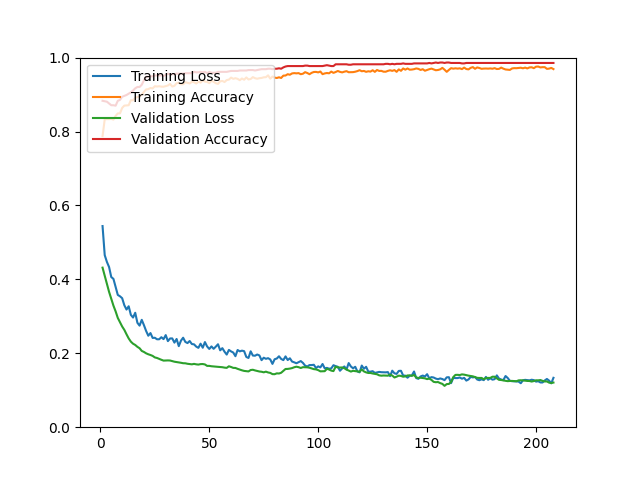

Source data for this figure (header and first rows):
epoch, loss, acc, val_loss, val_acc
1, 0.5442, 0.7875, 0.4317, 0.8831
2, 0.4655, 0.8330, 0.4102, 0.8819
3, 0.4472, 0.8336, 0.3882, 0.8807
4, 0.4333, 0.8335, 0.3661, 0.8759
5, 0.4063, 0.8342, 0.3478, 0.8711
6, 0.4013, 0.8322, 0.3289, 0.8711
7, 0.3792, 0.8422, 0.3134, 0.8699
8, 0.3579, 0.8490, 0.2957, 0.8831
9, 0.3542, 0.8490, 0.2839, 0.8855
10, 0.3491, 0.8638, 0.2725, 0.8940
11, 0.3300, 0.8701, 0.2633, 0.8964
12, 0.3183, 0.8707, 0.2514, 0.8988
13, 0.3272, 0.8711, 0.2402, 0.9024
14, 0.3039, 0.8848, 0.2315, 0.9060
15, 0.2967, 0.8844, 0.2259, 0.9108
16, 0.3096, 0.8911, 0.2225, 0.9169
17, 0.2825, 0.8934, 0.2174, 0.9205
18, 0.2748, 0.8954, 0.2136, 0.9205
19, 0.2905, 0.8993, 0.2064, 0.9265
20, 0.2761, 0.9071, 0.2036, 0.9386
21, 0.2604, 0.9139, 0.1999, 0.9482
22, 0.2475, 0.9146, 0.1973, 0.9482
23, 0.2547, 0.9178, 0.1953, 0.9494
24, 0.2415, 0.9166, 0.1929, 0.9494
25, 0.2420, 0.9226, 0.1888, 0.9518
26, 0.2379, 0.9217, 0.1873, 0.9518
27, 0.2379, 0.9225, 0.1847, 0.9518
28, 0.2435, 0.9214, 0.1824, 0.9518
29, 0.2383, 0.9212, 0.1802, 0.9506
30, 0.2492, 0.9230, 0.1806, 0.9530
31, 0.2329, 0.9245, 0.1807, 0.9566
32, 0.2401, 0.9288, 0.1804, 0.9542
33, 0.2402, 0.9218, 0.1789, 0.9554
34, 0.2288, 0.9237, 0.1772, 0.9554
35, 0.2387, 0.9307, 0.1763, 0.9566
36, 0.2193, 0.9319, 0.1753, 0.9566
37, 0.2342, 0.9278, 0.1743, 0.9566
38, 0.2421, 0.9276, 0.1731, 0.9566
39, 0.2308, 0.9335, 0.1729, 0.9578
40, 0.2276, 0.9319, 0.1716, 0.9578
41, 0.2332, 0.9300, 0.1708, 0.9578
42, 0.2250, 0.9345, 0.1701, 0.9578
43, 0.2242, 0.9335, 0.1713, 0.9614
44, 0.2181, 0.9299, 0.1701, 0.9602
45, 0.2147, 0.9348, 0.1694, 0.9602
46, 0.2260, 0.9324, 0.1707, 0.9614
47, 0.2150, 0.9387, 0.1709, 0.9602
48, 0.2303, 0.9349, 0.1698, 0.9614
49, 0.2185, 0.9345, 0.1659, 0.9578
50, 0.2117, 0.9309, 0.1659, 0.9614
51, 0.2186, 0.9371, 0.1649, 0.9590
52, 0.2121, 0.9347, 0.1643, 0.9590
53, 0.2180, 0.9307, 0.1635, 0.9590
54, 0.2244, 0.9288, 0.1633, 0.9614
55, 0.2080, 0.9359, 0.1629, 0.9614
56, 0.2139, 0.9369, 0.1623, 0.9614
57, 0.2043, 0.9339, 0.1612, 0.9614
58, 0.1965, 0.9392, 0.1605, 0.9614
59, 0.2091, 0.9404, 0.1648, 0.9627
60, 0.2051, 0.9459, 0.1629, 0.9639
... 148 more rows
